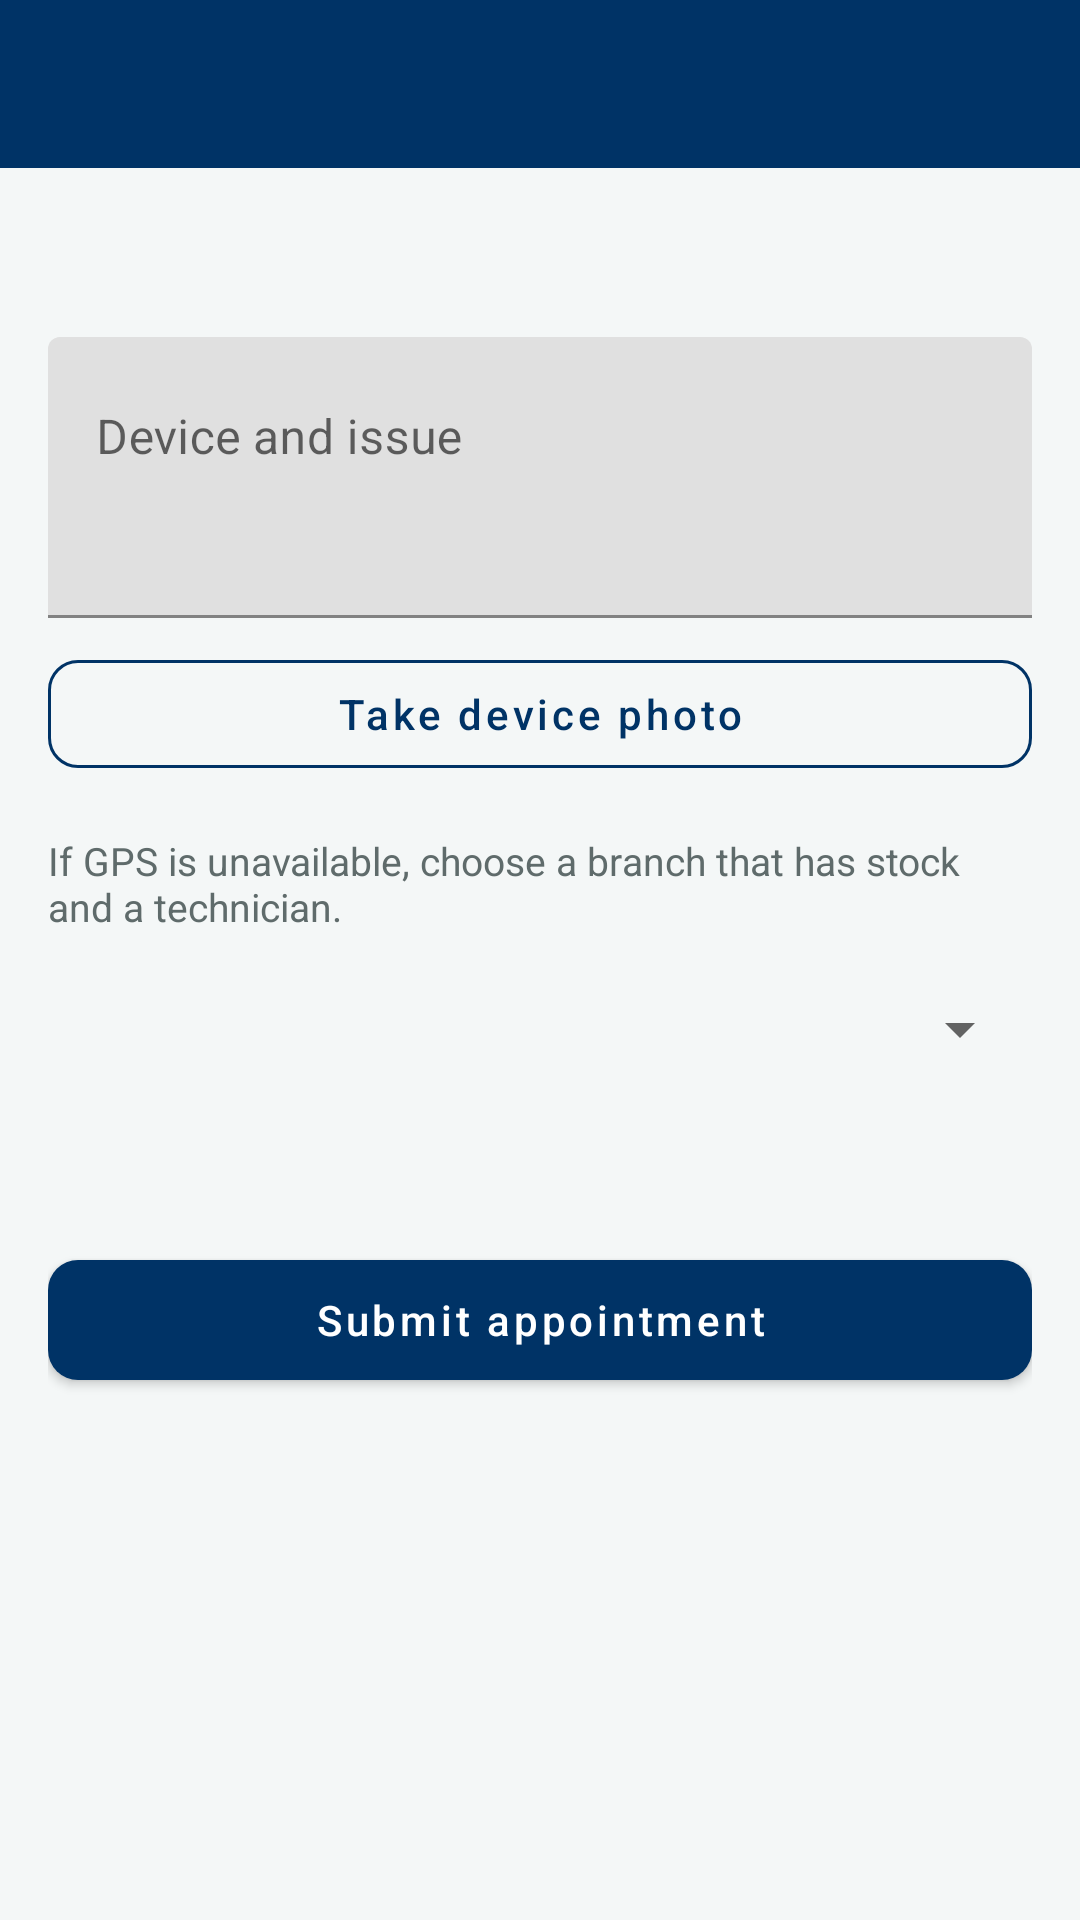

Android layout source for this screen:
<!-- AndroidManifest.xml: application theme Theme.TechFix -->
<!-- res/layout/activity_book_repair.xml -->
<?xml version="1.0" encoding="utf-8"?>
<LinearLayout xmlns:android="http://schemas.android.com/apk/res/android"
    android:layout_width="match_parent"
    android:layout_height="match_parent"
    android:background="@color/background"
    android:orientation="vertical">

    <include layout="@layout/include_toolbar" />

    <ScrollView
        android:layout_width="match_parent"
        android:layout_height="match_parent">

        <LinearLayout
            android:layout_width="match_parent"
            android:layout_height="wrap_content"
            android:orientation="vertical"
            android:padding="16dp">

            <TextView
                android:id="@+id/txtService"
                android:layout_width="match_parent"
                android:layout_height="wrap_content"
                android:textStyle="bold"
                android:textSize="18sp" />

            <com.google.android.material.textfield.TextInputLayout
                android:layout_width="match_parent"
                android:layout_height="wrap_content"
                android:layout_marginTop="16dp"
                android:hint="Device and issue">

                <com.google.android.material.textfield.TextInputEditText
                    android:id="@+id/inputNote"
                    android:layout_width="match_parent"
                    android:layout_height="wrap_content"
                    android:gravity="top"
                    android:inputType="textMultiLine"
                    android:minLines="3" />
            </com.google.android.material.textfield.TextInputLayout>

            <ImageView
                android:id="@+id/imgPreview"
                android:layout_width="match_parent"
                android:layout_height="180dp"
                android:layout_marginTop="12dp"
                android:background="@drawable/bg_card"
                android:contentDescription="Device photo"
                android:scaleType="centerCrop"
                android:visibility="gone" />

            <com.google.android.material.button.MaterialButton
                android:id="@+id/btnPhoto"
                style="@style/Widget.TechFix.Button.Outlined"
                android:layout_width="match_parent"
                android:layout_height="wrap_content"
                android:layout_marginTop="8dp"
                android:text="Take device photo" />

            <TextView
                android:layout_width="match_parent"
                android:layout_height="wrap_content"
                android:layout_marginTop="16dp"
                android:text="If GPS is unavailable, choose a branch that has stock and a technician."
                android:textColor="@color/text_secondary"
                android:textSize="13sp" />

            <Spinner
                android:id="@+id/spinnerBranch"
                android:layout_width="match_parent"
                android:layout_height="48dp"
                android:layout_marginTop="8dp" />

            <TextView
                android:id="@+id/txtAssignHint"
                android:layout_width="match_parent"
                android:layout_height="wrap_content"
                android:layout_marginTop="8dp"
                android:textColor="@color/primary" />

            <com.google.android.material.button.MaterialButton
                android:id="@+id/btnSubmit"
                style="@style/Widget.TechFix.Button"
                android:layout_width="match_parent"
                android:layout_height="52dp"
                android:layout_marginTop="20dp"
                android:text="Submit appointment" />
        </LinearLayout>
    </ScrollView>
</LinearLayout>
<!-- res/layout/include_toolbar.xml (included above) -->
<?xml version="1.0" encoding="utf-8"?>
<com.google.android.material.appbar.MaterialToolbar xmlns:android="http://schemas.android.com/apk/res/android"
    xmlns:app="http://schemas.android.com/apk/res-auto"
    android:id="@+id/toolbar"
    android:layout_width="match_parent"
    android:layout_height="?attr/actionBarSize"
    android:background="@color/primary"
    android:theme="@style/ThemeOverlay.MaterialComponents.Dark.ActionBar"
    app:titleTextColor="@color/white"
    app:navigationIconTint="@color/white" />
<!-- resources referenced by this layout -->
<resources>
  <color name="background">#F4F7F7</color>
  <color name="primary">#003366</color>
  <color name="text_secondary">#5F6B6B</color>
  <color name="white">#FFFFFF</color>
  <style name="Widget.TechFix.Button" parent="Widget.MaterialComponents.Button">
          <item name="backgroundTint">@color/primary</item>
          <item name="android:textAllCaps">false</item>
          <item name="cornerRadius">10dp</item>
      </style>
  <style name="Widget.TechFix.Button.Outlined" parent="Widget.MaterialComponents.Button.OutlinedButton">
          <item name="strokeColor">@color/primary</item>
          <item name="android:textColor">@color/primary</item>
          <item name="android:textAllCaps">false</item>
          <item name="cornerRadius">10dp</item>
      </style>
  <style name="Theme.TechFix" parent="Theme.MaterialComponents.Light.NoActionBar">
          <item name="colorPrimary">@color/primary</item>
          <item name="colorPrimaryDark">@color/primary_dark</item>
          <item name="colorAccent">@color/accent</item>
          <item name="android:statusBarColor">@color/primary_dark</item>
          <item name="android:windowBackground">@color/background</item>
          <item name="android:textColor">@color/text_primary</item>
      </style>
  <color name="primary_dark">#002244</color>
  <color name="accent">#F7941D</color>
  <color name="text_primary">#1A1A1A</color>
</resources>
